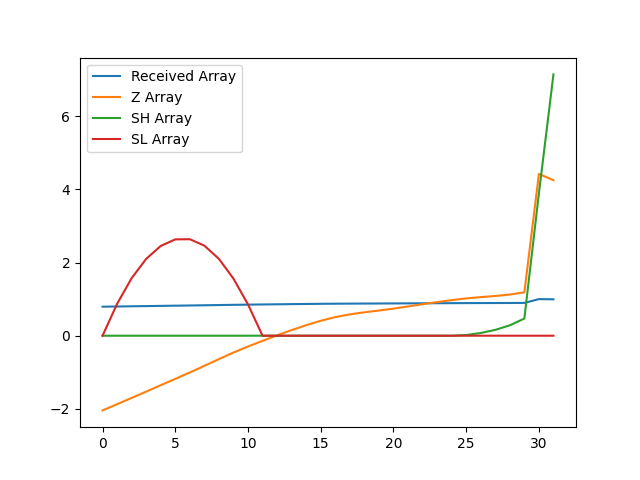

Data behind this chart, as committed beside it:
, index, year, val, Received Array, Z Array, SH Array, SL Array
0, 10082, 1990, 11258, 0.793, -2.041, 0.0, 0.0
1, 10085, 1991, 11335, 0.7984, -1.871, 0.0, 0.8715
2, 10088, 1992, 11412, 0.8039, -1.701, 0.0, 1.572
3, 10091, 1993, 11491, 0.8095, -1.527, 0.0, 2.1
4, 10094, 1994, 11571, 0.815, -1.353, 0.0, 2.452
5, 10097, 1995, 11649, 0.8206, -1.18, 0.0, 2.632
6, 10100, 1996, 11729, 0.8262, -1.005, 0.0, 2.637
7, 10103, 1997, 11811, 0.832, -0.8237, 0.0, 2.461
8, 10106, 1998, 11895, 0.8379, -0.6394, 0.0, 2.1
9, 10109, 1999, 11977, 0.8436, -0.4599, 0.0, 1.56
10, 10112, 2000, 12051, 0.8489, -0.2954, 0.0, 0.8553
11, 10115, 2001, 12122, 0.8539, -0.1411, 0.0, 0.0
12, 10118, 2002, 12190, 0.8587, 0.00982, 0.0, 0.0
13, 10121, 2003, 12255, 0.8633, 0.1529, 0.0, 0.0
14, 10124, 2004, 12316, 0.8675, 0.2863, 0.0, 0.0
15, 10127, 2005, 12371, 0.8714, 0.4078, 0.0, 0.0
16, 10130, 2006, 12417, 0.8747, 0.5081, 0.0, 0.0
17, 10133, 2007, 12451, 0.8771, 0.5835, 0.0, 0.0
18, 10136, 2008, 12477, 0.8789, 0.6398, 0.0, 0.0
19, 10139, 2009, 12499, 0.8804, 0.6878, 0.0, 0.0
20, 10142, 2010, 12522, 0.8821, 0.7401, 0.0, 0.0
21, 10145, 2011, 12549, 0.884, 0.7999, 0.0, 0.0
22, 10148, 2012, 12577, 0.8859, 0.8603, 0.0, 0.0
23, 10151, 2013, 12603, 0.8878, 0.9187, 0.0, 0.0
24, 10154, 2014, 12628, 0.8895, 0.9725, 0.0, 0.0
25, 10157, 2015, 12649, 0.891, 1.019, 0.01925, 0.0
26, 10160, 2016, 12665, 0.8922, 1.055, 0.07381, 0.0
27, 10163, 2017, 12679, 0.8931, 1.085, 0.1592, 0.0
28, 10166, 2018, 12697, 0.8944, 1.125, 0.284, 0.0
29, 10169, 2019, 12725, 0.8964, 1.185, 0.4695, 0.0
30, 10172, 2020, 14196, 1.0, 4.421, 3.891, 0.0
31, 10175, 2021, 14118, 0.9945, 4.249, 7.14, 0.0
